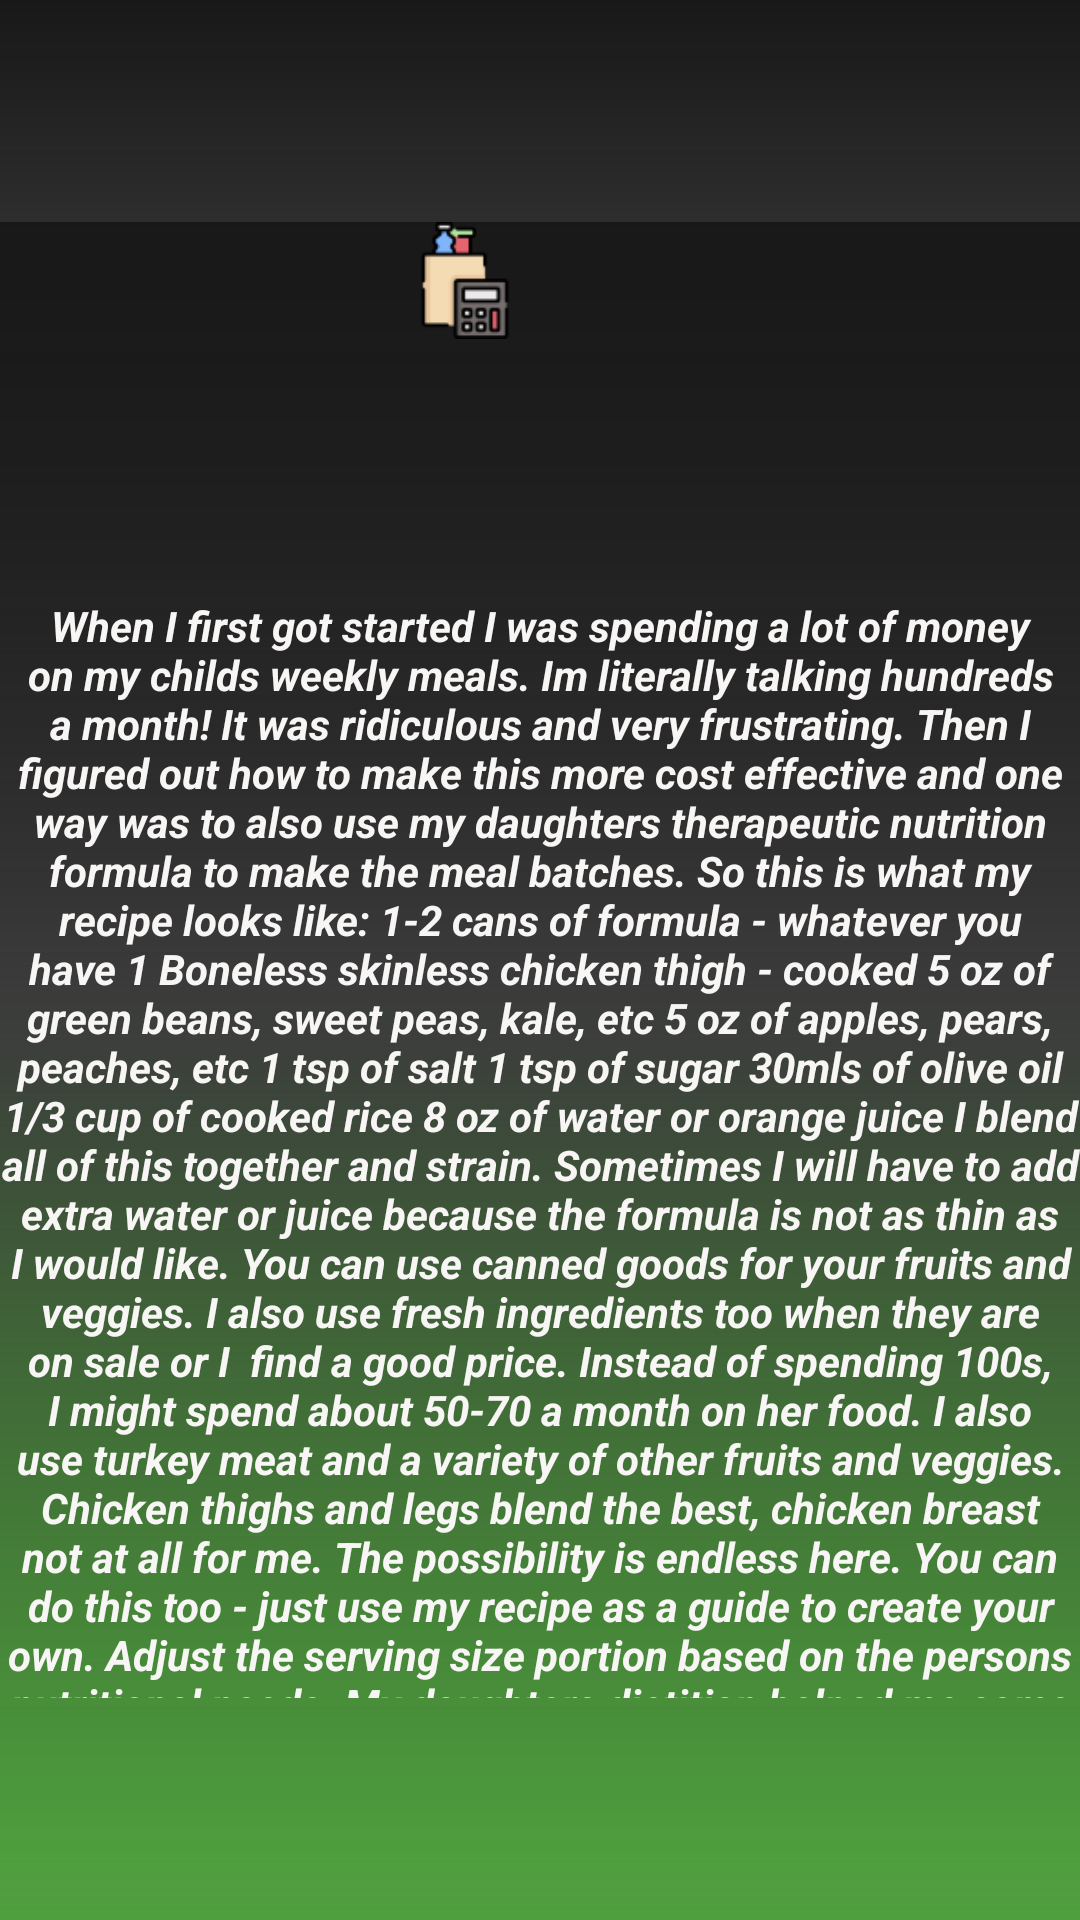

Produce the Android XML layout that renders to this screen, including the resource entries it uses.
<!-- AndroidManifest.xml: application theme Theme.AnimalInformation -->
<!-- res/layout/activity_tips1.xml -->
<?xml version="1.0" encoding="utf-8"?>
<RelativeLayout
    xmlns:android="http://schemas.android.com/apk/res/android"
    xmlns:app="http://schemas.android.com/apk/res-auto"
    android:layout_width="match_parent"
    android:background="@drawable/gradient"
    android:layout_height="match_parent">


    <RelativeLayout
        android:id="@+id/relGenerate"
        android:layout_width="match_parent"
        android:layout_height="641dp"
        android:layout_alignParentTop="true"
        android:layout_alignParentBottom="true"
        android:background="@drawable/gradient"
        android:layout_marginTop="74dp"
        android:layout_marginBottom="16dp"
        >

        <ImageView
            android:id="@+id/imageView4"
            android:layout_width="146dp"
            android:layout_height="131dp"
            android:layout_alignParentEnd="true"
            android:layout_alignParentBottom="true"
            android:layout_marginEnd="132dp"
            android:layout_marginBottom="511dp"
            android:src="@drawable/calculator1" />

        <TextView
            android:layout_width="wrap_content"
            android:layout_height="wrap_content"
            android:layout_alignTop="@+id/imageView4"
            android:layout_alignParentBottom="true"
            android:layout_marginTop="125dp"
            android:layout_marginBottom="58dp"
            android:gravity="center"
            android:text="When I first got started I was spending a lot of
money on my childs weekly meals. Im literally
talking hundreds a month! It was ridiculous and
very frustrating. Then I figured out how to make
this more cost effective and one way was to
also use my daughters therapeutic nutrition
formula to make the meal batches. So this is
what my recipe looks like: 1-2 cans of formula -
whatever you have 1 Boneless skinless chicken
thigh - cooked 5 oz of green beans, sweet
peas, kale, etc 5 oz of apples, pears, peaches,
etc 1 tsp of salt 1 tsp of sugar 30mls of olive oil
1/3 cup of cooked rice 8 oz of water or orange
juice I blend all of this together and strain.
Sometimes I will have to add extra water or
juice because the formula is not as thin as I
would like. You can use canned goods for your
fruits and veggies. I also use fresh ingredients
too when they are on sale or I

find a good price. Instead of spending 100s, I
might spend about 50-70 a month on her
food. I also use turkey meat and a variety of
other fruits and veggies. Chicken thighs and
legs blend the best, chicken breast not at all for
me. The possibility is endless here. You can do
this too - just use my recipe as a guide to create
your own. Adjust the serving size portion based
on the persons nutritional needs.
My daughters dietitian helped me come up with
this and I just tweak it as I go. My daughter is
still getting the benefits from having real food in
her diet and I have seen a positive change
since I switch from giving her nothing but
formula to a mix of the two. -Molly P, Kentucky"
            android:textColor="#F8F5F5"
            android:textSize="14sp"
            android:textStyle="bold|italic" />

    </RelativeLayout>


</RelativeLayout>
<!-- resources referenced by this layout -->
<resources>
  <!-- drawable calculator1: png bitmap (drawable-v24, 2410 bytes) -->
  <!-- drawable gradient (drawable-v24) -->
  <?xml version="1.0" encoding="utf-8"?>
  <shape xmlns:android="http://schemas.android.com/apk/res/android">
      <gradient
          android:angle="90"
  
          android:startColor="#4E9F3D"
          android:centerColor="#99181818"
          android:endColor="#181818"
          android:type="linear" />
  </shape>
  <style name="Theme.AnimalInformation" parent="Theme.MaterialComponents.DayNight.DarkActionBar">
          
          <item name="colorPrimary">@color/black</item>
          <item name="colorPrimaryVariant">@color/black</item>
          <item name="colorOnPrimary">@color/white</item>
          
          <item name="colorSecondary">@color/teal_200</item>
          <item name="colorSecondaryVariant">@color/teal_700</item>
          <item name="colorOnSecondary">@color/black</item>
          
          <item name="android:statusBarColor" tools:targetApi="l">?attr/colorPrimaryVariant</item>
          
      </style>
  <color name="black">#FF000000</color>
  <color name="white">#FFFFFFFF</color>
  <color name="teal_200">#FF03DAC5</color>
  <color name="teal_700">#FF018786</color>
</resources>
